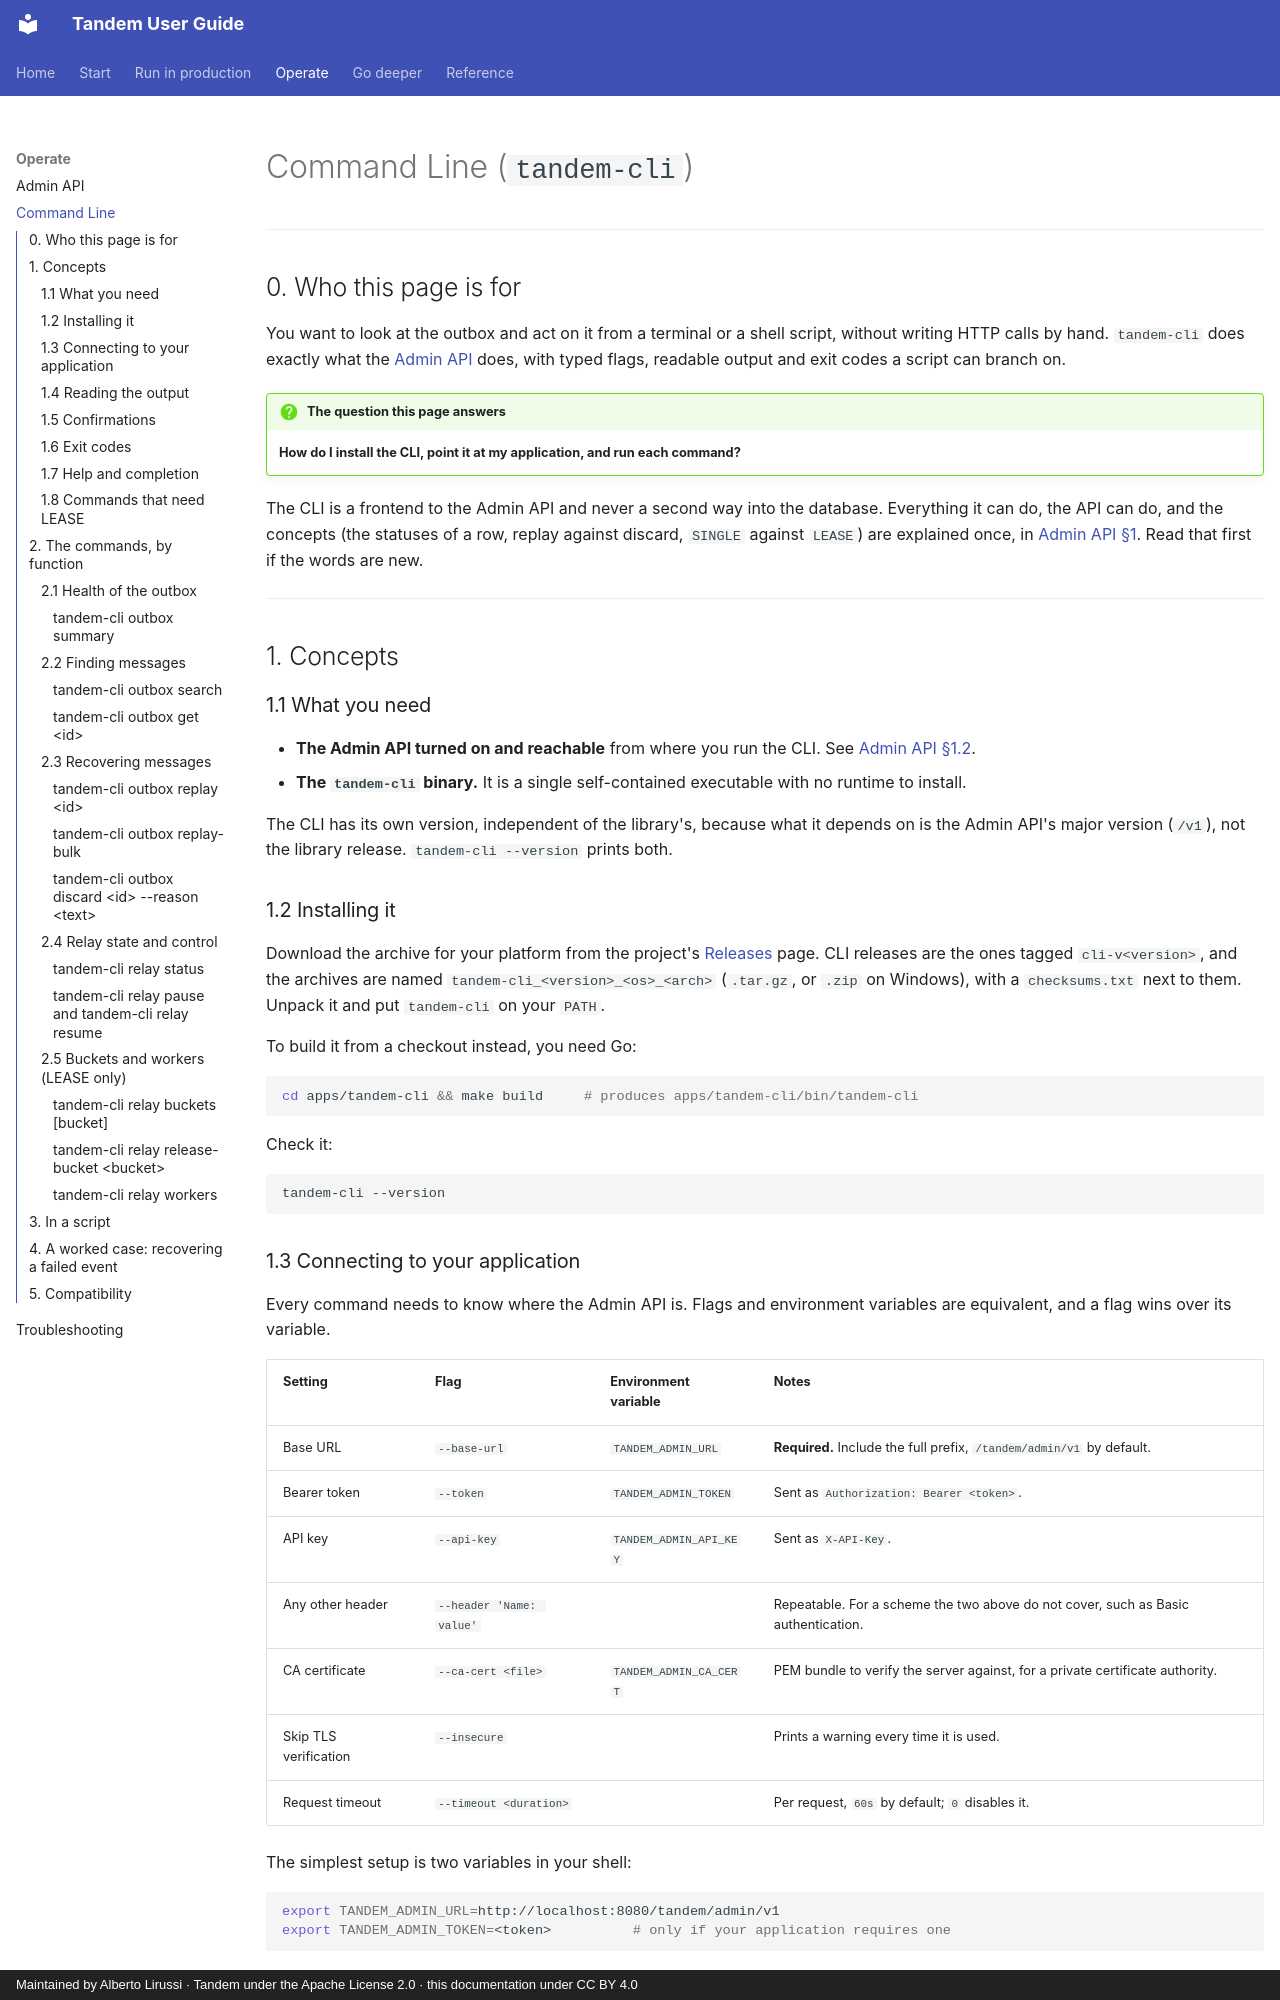

repository: alirux/tandem-transactional-outbox-kafka · page: cli/index.html · generator: mkdocs · copyright: Maintained by Alberto Lirussi · Tandem under the Apache License 2.0 · this documentation under CC BY 4.0

# Command Line (`tandem-cli`)

---

## 0. Who this page is for

You want to look at the outbox and act on it from a terminal or a shell script, without writing HTTP
calls by hand. `tandem-cli` does exactly what the [Admin API](admin-api.md) does, with typed flags,
readable output and exit codes a script can branch on.

!!! question "The question this page answers"
    **How do I install the CLI, point it at my application, and run each command?**

The CLI is a frontend to the Admin API and never a second way into the database. Everything it can
do, the API can do, and the concepts (the statuses of a row, replay against discard, `SINGLE` against
`LEASE`) are explained once, in [Admin API §1](admin-api.md#1-concepts). Read that first if the
words are new.

---

## 1. Concepts

### 1.1 What you need

- **The Admin API turned on and reachable** from where you run the CLI. See
  [Admin API §1.2](admin-api.md#12-turning-it-on).
- **The `tandem-cli` binary.** It is a single self-contained executable with no runtime to install.

The CLI has its own version, independent of the library's, because what it depends on is the Admin
API's major version (`/v1`), not the library release. `tandem-cli --version` prints both.

### 1.2 Installing it

Download the archive for your platform from the project's
[Releases](https://github.com/alirux/tandem-transactional-outbox-kafka/releases) page. CLI releases
are the ones tagged `cli-v<version>`, and the archives are named
`tandem-cli_<version>_<os>_<arch>` (`.tar.gz`, or `.zip` on Windows), with a `checksums.txt` next to
them. Unpack it and put `tandem-cli` on your `PATH`.

To build it from a checkout instead, you need Go:

```bash
cd apps/tandem-cli && make build     # produces apps/tandem-cli/bin/tandem-cli
```

Check it:

```bash
tandem-cli --version
```
